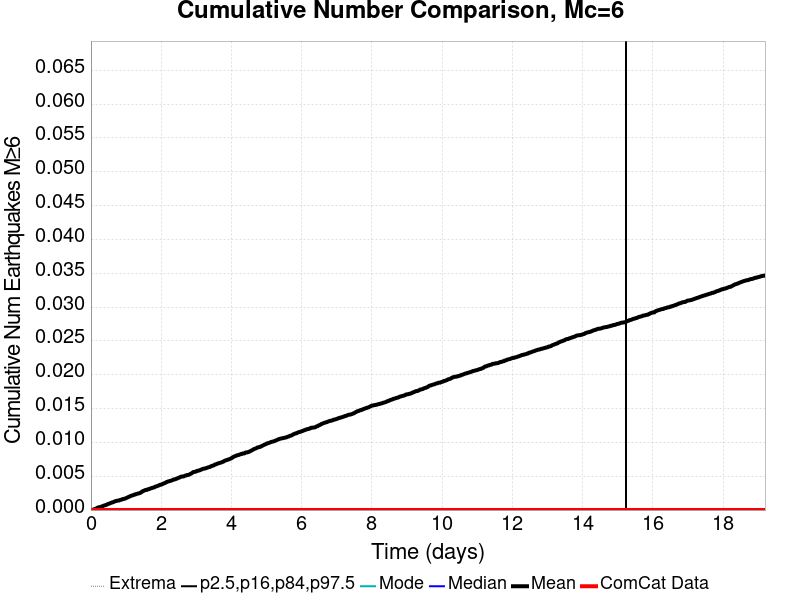

The table this chart was drawn from, first rows:
Time (days), ComCat Data, Simulation Mean, Simulation Median, Simulation Mode, Simulation Minimum, Simulation Maximum, 2.5 %-ile, 16 %-ile, 84 %-ile, 97.5 %-ile
0.0, 0.0, 0.0, 0.0, 0.0, 0.0, 0.0, 0.0, 0.0, 0.0, 0.0
0.01921, 0.0, 2.0E-5, 0.0, 0.0, 0.0, 1.0, 0.0, 0.0, 0.0, 0.0
0.03843, 0.0, 3.0E-5, 0.0, 0.0, 0.0, 1.0, 0.0, 0.0, 0.0, 0.0
0.05764, 0.0, 6.0E-5, 0.0, 0.0, 0.0, 1.0, 0.0, 0.0, 0.0, 0.0
0.07686, 0.0, 8.0E-5, 0.0, 0.0, 0.0, 1.0, 0.0, 0.0, 0.0, 0.0
0.09607, 0.0, 1.3E-4, 0.0, 0.0, 0.0, 1.0, 0.0, 0.0, 0.0, 0.0
0.1153, 0.0, 1.6E-4, 0.0, 0.0, 0.0, 1.0, 0.0, 0.0, 0.0, 0.0
0.1345, 0.0, 2.0E-4, 0.0, 0.0, 0.0, 1.0, 0.0, 0.0, 0.0, 0.0
0.1537, 0.0, 2.3E-4, 0.0, 0.0, 0.0, 1.0, 0.0, 0.0, 0.0, 0.0
0.1729, 0.0, 3.0E-4, 0.0, 0.0, 0.0, 1.0, 0.0, 0.0, 0.0, 0.0
0.1921, 0.0, 3.5E-4, 0.0, 0.0, 0.0, 1.0, 0.0, 0.0, 0.0, 0.0
0.2114, 0.0, 4.0E-4, 0.0, 0.0, 0.0, 1.0, 0.0, 0.0, 0.0, 0.0
0.2306, 0.0, 4.2E-4, 0.0, 0.0, 0.0, 1.0, 0.0, 0.0, 0.0, 0.0
0.2498, 0.0, 4.3E-4, 0.0, 0.0, 0.0, 1.0, 0.0, 0.0, 0.0, 0.0
0.269, 0.0, 4.4E-4, 0.0, 0.0, 0.0, 1.0, 0.0, 0.0, 0.0, 0.0
0.2882, 0.0, 4.9E-4, 0.0, 0.0, 0.0, 2.0, 0.0, 0.0, 0.0, 0.0
0.3074, 0.0, 5.4E-4, 0.0, 0.0, 0.0, 2.0, 0.0, 0.0, 0.0, 0.0
0.3266, 0.0, 5.6E-4, 0.0, 0.0, 0.0, 2.0, 0.0, 0.0, 0.0, 0.0
0.3459, 0.0, 6.0E-4, 0.0, 0.0, 0.0, 2.0, 0.0, 0.0, 0.0, 0.0
0.3651, 0.0, 6.5E-4, 0.0, 0.0, 0.0, 2.0, 0.0, 0.0, 0.0, 0.0
0.3843, 0.0, 6.8E-4, 0.0, 0.0, 0.0, 2.0, 0.0, 0.0, 0.0, 0.0
0.4035, 0.0, 7.1E-4, 0.0, 0.0, 0.0, 2.0, 0.0, 0.0, 0.0, 0.0
0.4227, 0.0, 7.5E-4, 0.0, 0.0, 0.0, 2.0, 0.0, 0.0, 0.0, 0.0
0.4419, 0.0, 7.7E-4, 0.0, 0.0, 0.0, 2.0, 0.0, 0.0, 0.0, 0.0
0.4611, 0.0, 8.3E-4, 0.0, 0.0, 0.0, 2.0, 0.0, 0.0, 0.0, 0.0
0.4804, 0.0, 8.8E-4, 0.0, 0.0, 0.0, 2.0, 0.0, 0.0, 0.0, 0.0
0.4996, 0.0, 9.2E-4, 0.0, 0.0, 0.0, 2.0, 0.0, 0.0, 0.0, 0.0
0.5188, 0.0, 9.4E-4, 0.0, 0.0, 0.0, 2.0, 0.0, 0.0, 0.0, 0.0
0.538, 0.0, 9.9E-4, 0.0, 0.0, 0.0, 3.0, 0.0, 0.0, 0.0, 0.0
0.5572, 0.0, 0.00103, 0.0, 0.0, 0.0, 3.0, 0.0, 0.0, 0.0, 0.0
0.5764, 0.0, 0.00108, 0.0, 0.0, 0.0, 3.0, 0.0, 0.0, 0.0, 0.0
0.5956, 0.0, 0.00111, 0.0, 0.0, 0.0, 3.0, 0.0, 0.0, 0.0, 0.0
0.6149, 0.0, 0.00113, 0.0, 0.0, 0.0, 3.0, 0.0, 0.0, 0.0, 0.0
0.6341, 0.0, 0.00117, 0.0, 0.0, 0.0, 3.0, 0.0, 0.0, 0.0, 0.0
0.6533, 0.0, 0.00122, 0.0, 0.0, 0.0, 3.0, 0.0, 0.0, 0.0, 0.0
0.6725, 0.0, 0.00126, 0.0, 0.0, 0.0, 3.0, 0.0, 0.0, 0.0, 0.0
0.6917, 0.0, 0.00131, 0.0, 0.0, 0.0, 3.0, 0.0, 0.0, 0.0, 0.0
0.7109, 0.0, 0.00133, 0.0, 0.0, 0.0, 3.0, 0.0, 0.0, 0.0, 0.0
0.7302, 0.0, 0.00135, 0.0, 0.0, 0.0, 3.0, 0.0, 0.0, 0.0, 0.0
0.7494, 0.0, 0.00139, 0.0, 0.0, 0.0, 3.0, 0.0, 0.0, 0.0, 0.0
0.7686, 0.0, 0.0014, 0.0, 0.0, 0.0, 3.0, 0.0, 0.0, 0.0, 0.0
0.7878, 0.0, 0.00141, 0.0, 0.0, 0.0, 3.0, 0.0, 0.0, 0.0, 0.0
0.807, 0.0, 0.00143, 0.0, 0.0, 0.0, 3.0, 0.0, 0.0, 0.0, 0.0
0.8262, 0.0, 0.00149, 0.0, 0.0, 0.0, 3.0, 0.0, 0.0, 0.0, 0.0
0.8454, 0.0, 0.00151, 0.0, 0.0, 0.0, 3.0, 0.0, 0.0, 0.0, 0.0
0.8647, 0.0, 0.00154, 0.0, 0.0, 0.0, 3.0, 0.0, 0.0, 0.0, 0.0
0.8839, 0.0, 0.00156, 0.0, 0.0, 0.0, 3.0, 0.0, 0.0, 0.0, 0.0
0.9031, 0.0, 0.00162, 0.0, 0.0, 0.0, 3.0, 0.0, 0.0, 0.0, 0.0
0.9223, 0.0, 0.00164, 0.0, 0.0, 0.0, 3.0, 0.0, 0.0, 0.0, 0.0
0.9415, 0.0, 0.00165, 0.0, 0.0, 0.0, 3.0, 0.0, 0.0, 0.0, 0.0
0.9607, 0.0, 0.00169, 0.0, 0.0, 0.0, 3.0, 0.0, 0.0, 0.0, 0.0
0.9799, 0.0, 0.00171, 0.0, 0.0, 0.0, 3.0, 0.0, 0.0, 0.0, 0.0
0.9992, 0.0, 0.00176, 0.0, 0.0, 0.0, 3.0, 0.0, 0.0, 0.0, 0.0
1.018, 0.0, 0.00181, 0.0, 0.0, 0.0, 3.0, 0.0, 0.0, 0.0, 0.0
1.038, 0.0, 0.00185, 0.0, 0.0, 0.0, 3.0, 0.0, 0.0, 0.0, 0.0
1.057, 0.0, 0.00191, 0.0, 0.0, 0.0, 3.0, 0.0, 0.0, 0.0, 0.0
1.076, 0.0, 0.00194, 0.0, 0.0, 0.0, 3.0, 0.0, 0.0, 0.0, 0.0
1.095, 0.0, 0.00199, 0.0, 0.0, 0.0, 3.0, 0.0, 0.0, 0.0, 0.0
1.114, 0.0, 0.00205, 0.0, 0.0, 0.0, 3.0, 0.0, 0.0, 0.0, 0.0
1.134, 0.0, 0.00209, 0.0, 0.0, 0.0, 3.0, 0.0, 0.0, 0.0, 0.0
... 940 more rows
